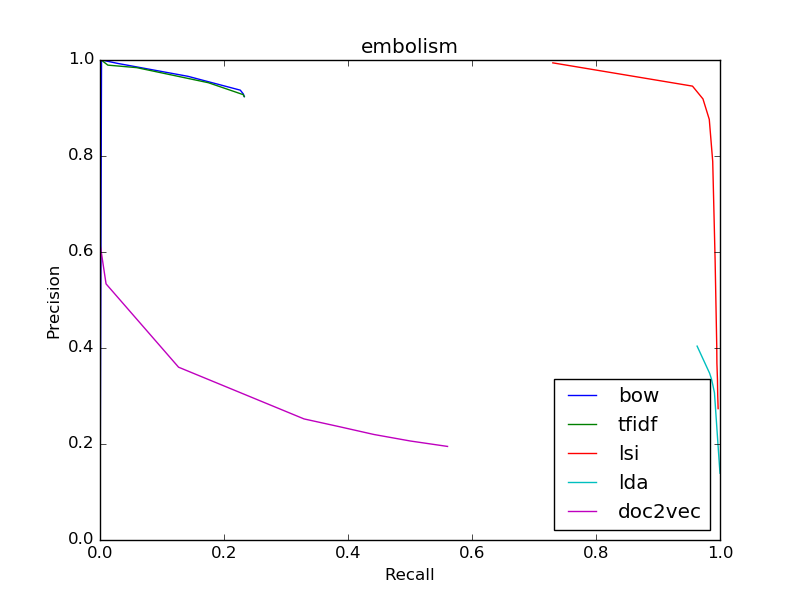

Data behind this chart, as committed beside it:
bow
0.9238, 0.2327
0.9238, 0.2327
0.9238, 0.2327
0.9242, 0.2326
0.9291, 0.2312
0.9372, 0.2263
0.966, 0.1418
0.9929, 0.02857
1.0, 0.002461
0, 0.0
0, 0.0
tfidf
0.9238, 0.2327
0.9238, 0.2327
0.9238, 0.2327
0.9238, 0.2327
0.9239, 0.2325
0.9278, 0.231
0.9527, 0.1748
0.9841, 0.05926
0.9893, 0.01264
1.0, 0.001982
1.0, 6.83480281593876e-05
lsi
0.2737, 0.997
0.2737, 0.997
0.3023, 0.9963
0.3341, 0.9959
0.3684, 0.995
0.4051, 0.9947
0.5815, 0.9921
0.7887, 0.9882
0.8763, 0.9827
0.9189, 0.9725
0.9456, 0.9556
lda
0.1391, 1.0
0.1391, 1.0
0.1391, 1.0
0.1391, 1.0
0.1391, 1.0
0.1391, 1.0
0.1585, 0.9989
0.3068, 0.991
0.3225, 0.9885
0.3353, 0.9863
0.3473, 0.9833
doc2vec
0.1949, 0.5605
0.1949, 0.5605
0.2062, 0.5005
0.2198, 0.4418
0.2363, 0.3853
0.2523, 0.3291
0.36, 0.1267
0.5336, 0.009774
0.6111, 0.0007518
0, 0.0
0, 0.0
